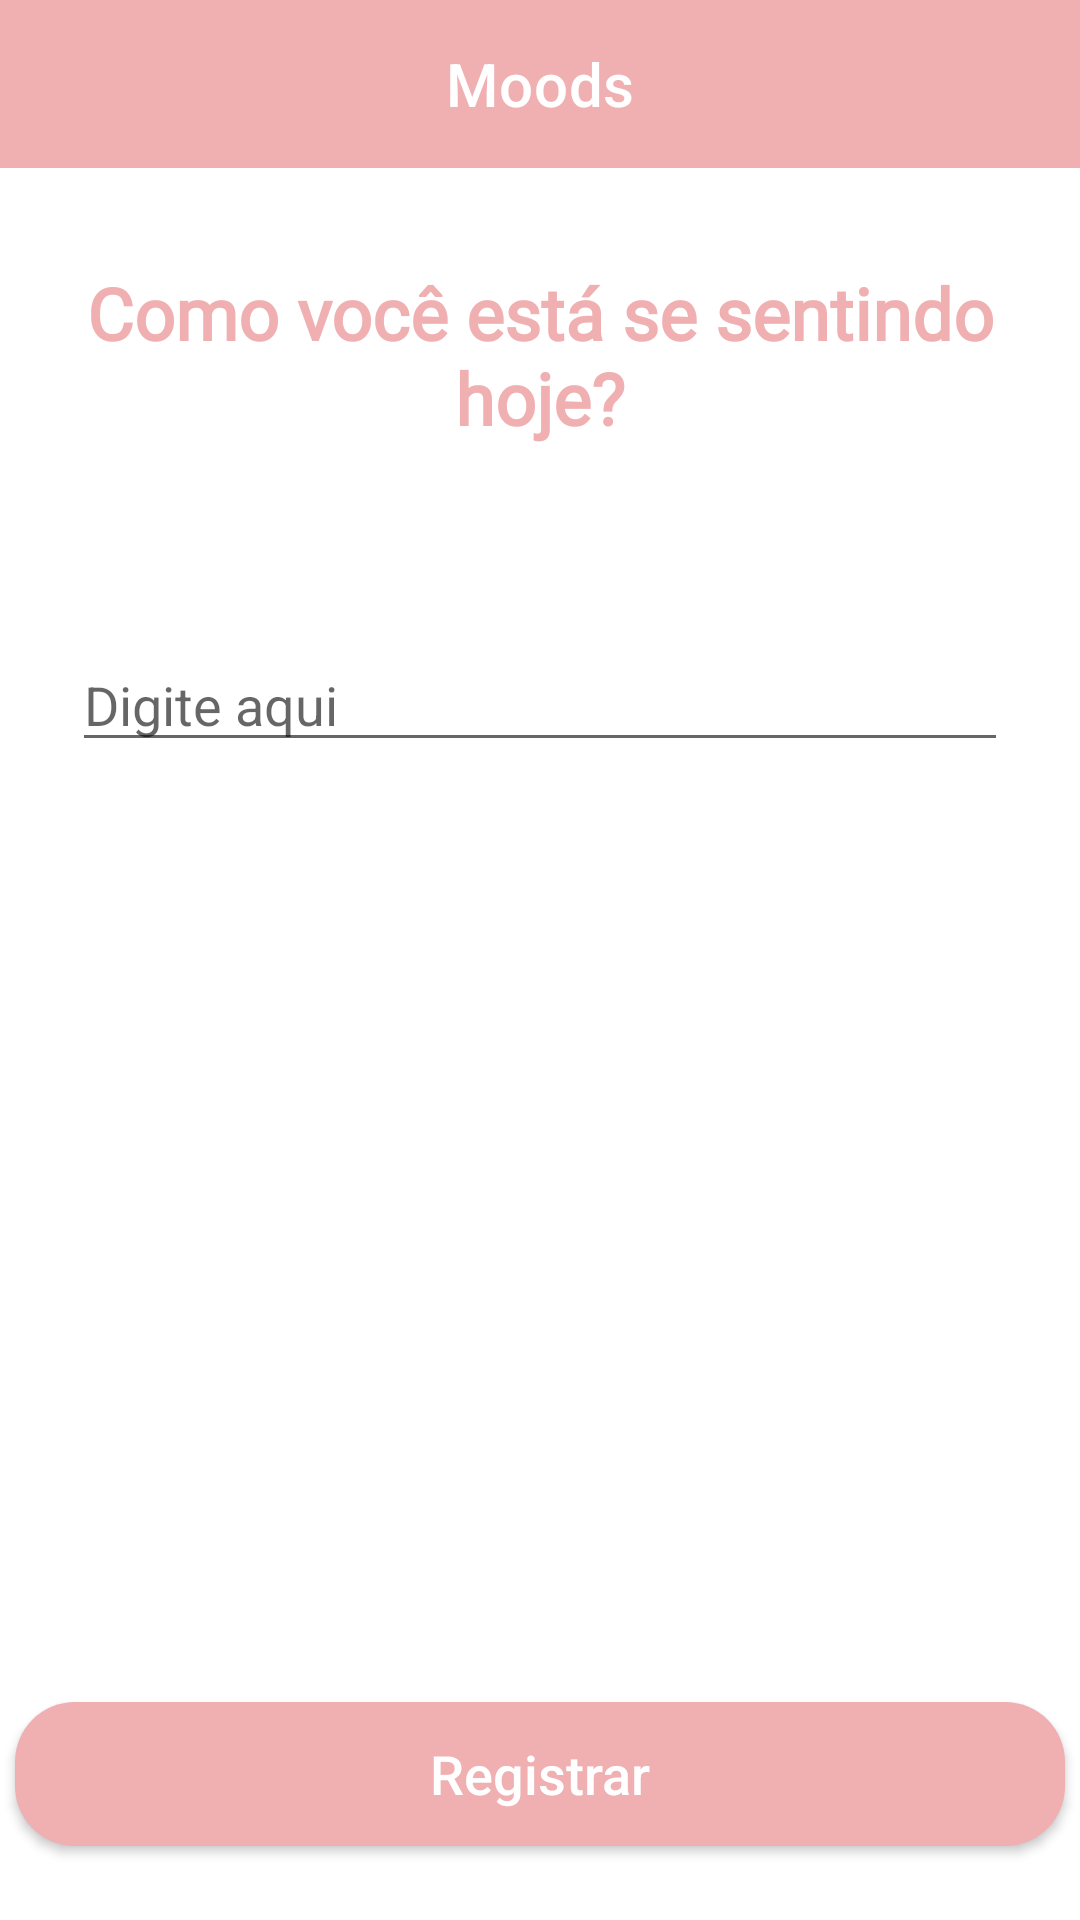

Write the Android layout XML for this screen, with the resource values it uses.
<!-- AndroidManifest.xml: application theme Theme.SplashViewPagerToolbar -->
<!-- res/layout/activity_mood.xml -->
<?xml version="1.0" encoding="utf-8"?>
<androidx.constraintlayout.widget.ConstraintLayout xmlns:android="http://schemas.android.com/apk/res/android"
    xmlns:app="http://schemas.android.com/apk/res-auto"
    xmlns:tools="http://schemas.android.com/tools"
    android:layout_width="match_parent"
    android:layout_height="match_parent"
    tools:context=".MoodActivity">

    <com.google.android.material.appbar.AppBarLayout
        android:id="@+id/appBarMood"
        android:layout_width="match_parent"
        android:layout_height="wrap_content"
        android:background="@color/purple_700"
        app:layout_constraintTop_toTopOf="parent">

        <com.google.android.material.appbar.MaterialToolbar
            android:id="@+id/toolbarMood"
            android:layout_width="match_parent"
            android:layout_height="wrap_content"
            app:navigationIconTint="@color/white"
            app:title="@string/text_title_toolbar_moods"
            app:titleCentered="true"
            app:titleTextColor="@color/white" />
    </com.google.android.material.appbar.AppBarLayout>

    <androidx.appcompat.widget.AppCompatTextView
        android:id="@+id/textViewTitleMood"
        style="@style/Text_title"
        android:layout_width="match_parent"
        android:layout_height="wrap_content"
        android:layout_marginTop="32dp"
        android:text="@string/text_title_moods"
        app:layout_constraintEnd_toEndOf="parent"
        app:layout_constraintStart_toStartOf="parent"
        app:layout_constraintTop_toBottomOf="@id/appBarMood" />

    <androidx.appcompat.widget.AppCompatEditText
        android:id="@+id/editTextDescriptionMood"
        android:layout_width="match_parent"
        android:layout_height="wrap_content"
        android:layout_marginHorizontal="24dp"
        android:layout_marginTop="64dp"
        android:hint="@string/text_hint_edit_text_moods"
        android:inputType="textMultiLine"
        app:layout_constraintEnd_toEndOf="parent"
        app:layout_constraintStart_toStartOf="parent"
        app:layout_constraintTop_toBottomOf="@id/textViewTitleMood" />

    <androidx.appcompat.widget.AppCompatButton
        style="@style/Text_button"
        android:layout_width="wrap_content"
        android:layout_height="wrap_content"
        android:background="@drawable/background_button"
        android:text="@string/text_button_register"
        app:layout_constraintBottom_toBottomOf="parent"
        app:layout_constraintEnd_toEndOf="parent"
        app:layout_constraintHorizontal_bias="0.491"
        app:layout_constraintStart_toStartOf="parent"
        app:layout_constraintTop_toBottomOf="@id/editTextDescriptionMood"
        app:layout_constraintVertical_bias="0.927" />
</androidx.constraintlayout.widget.ConstraintLayout>
<!-- resources referenced by this layout -->
<resources>
  <color name="purple_700">#F0AFB1</color>
  <color name="white">#FFFFFFFF</color>
  <!-- drawable background_button (drawable) -->
  <?xml version="1.0" encoding="utf-8"?>
  <shape xmlns:android="http://schemas.android.com/apk/res/android">
      <solid android:color="@color/purple_700"/>
      <corners android:radius="20dp"/>
      <size android:width="350dp" android:height="30dp"/>
  </shape>
  <string name="text_button_register">Registrar</string>
  <string name="text_hint_edit_text_moods">Digite aqui</string>
  <string name="text_title_moods">Como você está se sentindo hoje?</string>
  <string name="text_title_toolbar_moods">Moods</string>
  <style name="Text_button">
          <item name="android:textColor">@color/white</item>
          <item name="android:textSize">@dimen/text_button</item>
          <item name="android:textAlignment">center</item>
          <item name="android:textAllCaps">false</item>
          <item name="android:fillViewport">true</item>
      </style>
  <style name="Text_title" parent="TextAppearance.AppCompat">
          <item name="android:textColor">@color/purple_700</item>
          <item name="android:textSize">@dimen/text_title</item>
          <item name="android:textAlignment">center</item>
          <item name="android:textStyle">bold</item>
          <item name="android:fontFamily">@font/aclonica</item>
      </style>
  <style name="Theme.SplashViewPagerToolbar" parent="Theme.MaterialComponents.DayNight.NoActionBar">
          
          <item name="colorPrimary">@color/purple_500</item>
          <item name="colorPrimaryVariant">@color/purple_700</item>
          <item name="colorOnPrimary">@color/white</item>
          
          <item name="colorSecondary">@color/teal_200</item>
          <item name="colorSecondaryVariant">@color/teal_700</item>
          <item name="colorOnSecondary">@color/black</item>
          
          <item name="android:statusBarColor" tools:targetApi="l">?attr/colorPrimaryVariant</item>
          
      </style>
  <dimen name="text_button">18sp</dimen>
  <dimen name="text_title">24sp</dimen>
  <color name="purple_500">#FF6200EE</color>
  <color name="teal_200">#FF03DAC5</color>
  <color name="teal_700">#FF018786</color>
  <color name="black">#FF000000</color>
</resources>
